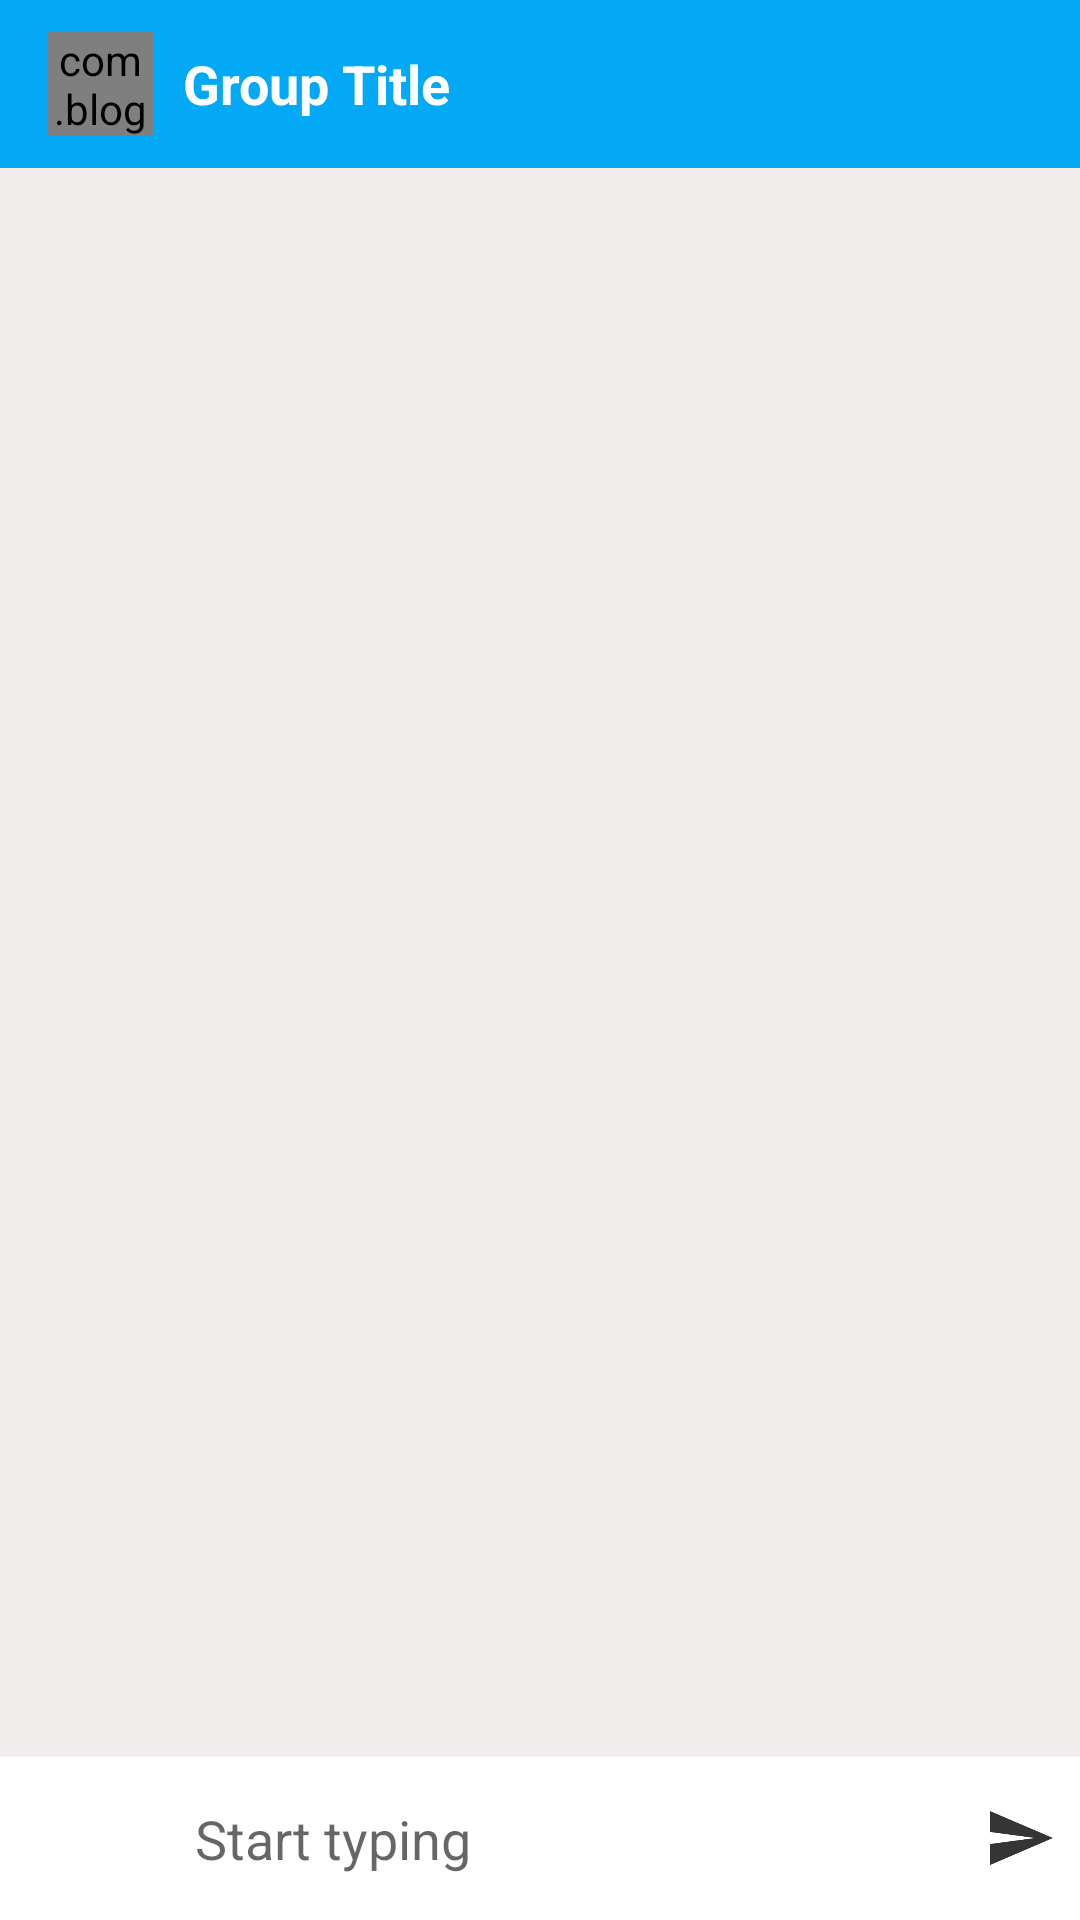

The Android layout XML behind this screen, and the referenced resources:
<!-- AndroidManifest.xml: activity theme AppThemeNo -->
<!-- res/layout/activity_group_chat.xml -->
<?xml version="1.0" encoding="utf-8"?>
<RelativeLayout xmlns:android="http://schemas.android.com/apk/res/android"
    xmlns:app="http://schemas.android.com/apk/res-auto"
    xmlns:tools="http://schemas.android.com/tools"
    android:id="@+id/main"
    android:layout_width="match_parent"
    android:layout_height="match_parent"
    android:background="#F1EDED"
    tools:context=".GroupChatActivity">

    <androidx.appcompat.widget.Toolbar
        android:id="@+id/toolbar"
        android:layout_width="match_parent"
        android:layout_height="?android:attr/actionBarSize"
        android:background="#03A9F4"
        android:theme="@style/ThemeOverlay.AppCompat.Dark.ActionBar">

        <RelativeLayout
            android:layout_width="match_parent"
            android:layout_height="wrap_content">

            <com.blogspot.atifsoftwares.circularimageview.CircularImageView
                android:id="@+id/groupIconIv"
                android:layout_width="35dp"
                android:layout_height="35dp"

                android:layout_centerVertical="true"
                android:src="@drawable/group" />

            <TextView
                android:id="@+id/groupTitleTv"
                android:layout_width="wrap_content"
                android:layout_height="wrap_content"
                android:layout_centerVertical="true"
                android:layout_marginStart="10dp"
                android:layout_toEndOf="@id/groupIconIv"
                android:text="Group Title"
                android:textColor="@color/white"
                android:textSize="18sp"
                android:textStyle="bold" />

        </RelativeLayout>

    </androidx.appcompat.widget.Toolbar>

    <androidx.recyclerview.widget.RecyclerView
        android:id="@+id/chatRv"
        android:layout_width="match_parent"
        android:layout_height="match_parent"
        android:layout_below="@id/toolbar"
        app:stackFromEnd="true"
        android:paddingBottom="40dp"
        app:layoutManager="androidx.recyclerview.widget.LinearLayoutManager"
        tools:listitem="@layout/row_groupchat_left" />

    <LinearLayout

        android:id="@+id/chatLayout"
        android:layout_width="match_parent"
        android:layout_height="wrap_content"
        android:layout_alignParentBottom="true"
        android:background="@color/white"
        android:gravity="center"
        android:orientation="horizontal">

        <ImageButton
            android:id="@+id/attachBtn"
            android:layout_width="50dp"
            android:layout_height="50dp"
            android:background="@null"
            android:src="@drawable/ic_attach_black" />

        <EditText
            android:id="@+id/messageEt"
            android:layout_width="0dp"
            android:layout_height="wrap_content"
            android:layout_weight="1"
            android:background="@null"
            android:hint="Start typing"
            android:inputType="textCapSentences|textMultiLine"
            android:padding="15dp" />
        
        <ImageButton
            android:id="@+id/sendBtn"
            android:layout_width="40dp"
            android:layout_height="40dp"
            android:background="@null"
            android:src="@drawable/ic_send_black"

            />

    </LinearLayout>


</RelativeLayout>
<!-- res/layout/row_groupchat_left.xml (included above) -->
<?xml version="1.0" encoding="utf-8"?>
<RelativeLayout xmlns:android="http://schemas.android.com/apk/res/android"
    android:layout_width="match_parent"
    android:layout_height="wrap_content"
    android:layout_marginTop="10dp"
    android:layout_marginEnd="100dp"

    android:background="@drawable/bg_receiver"
    android:padding="10dp">

    <TextView
        android:id="@+id/nameTv"
        android:layout_width="wrap_content"
        android:layout_height="wrap_content"
        android:layout_marginStart="5dp"
        android:text="Name"
        android:textColor="@color/colorAccent"

        android:textStyle="bold" />

    <TextView
        android:id="@+id/messageTv"
        android:layout_width="wrap_content"
        android:layout_height="wrap_content"
        android:layout_marginStart="5dp"
        android:layout_marginTop="5dp"
        android:layout_below="@+id/nameTv"
        android:layout_marginBottom="5dp"
        android:text="The message"
        android:textColor="@color/black" />

    <TextView
        android:id="@+id/timeTv"
        android:layout_width="wrap_content"
        android:layout_height="wrap_content"
        android:layout_marginStart="5dp"
        android:layout_marginTop="5dp"
        android:layout_below="@+id/messageTv"
        android:layout_marginBottom="5dp"
        android:text="Time"
        android:layout_alignParentEnd="true"
        android:textSize="12dp"
        android:textColor="@color/black" />

</RelativeLayout>
<!-- resources referenced by this layout -->
<resources>
  <color name="black">#FF000000</color>
  <color name="colorAccent">#9C27B0</color>
  <color name="white">#FFFFFFFF</color>
  <!-- drawable ic_send_black: png bitmap (drawable-hdpi, 491 bytes) -->
  <style name="AppThemeNo" parent="Theme.AppCompat.Light.NoActionBar">
  
           <item name="colorPrimary">@color/colorPrimary</item>
          <item name="colorPrimaryDark">@color/colorPrimaryDark</item>
          <item name="colorAccent">@color/colorAccent</item>
  
      </style>
  <color name="colorPrimary">#9C27B0</color>
  <color name="colorPrimaryDark">#4D0A59</color>
</resources>
